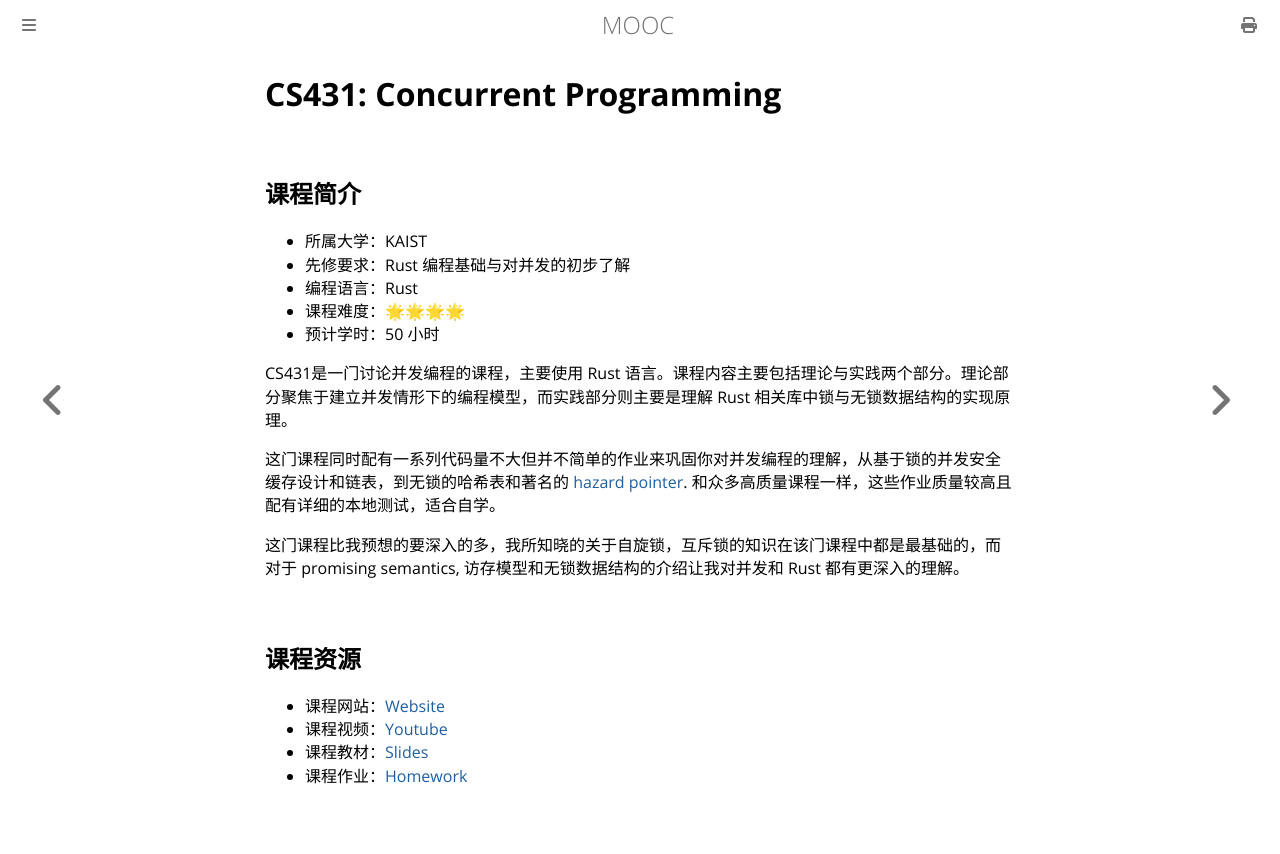

repository: Hanguangwu/MOOC · page: docs/编程入门/Rust/cs431.html · generator: mdbook

# CS431: Concurrent Programming

## 课程简介

- 所属大学：KAIST
- 先修要求：Rust 编程基础与对并发的初步了解
- 编程语言：Rust
- 课程难度：🌟🌟🌟🌟
- 预计学时：50 小时

CS431是一门讨论并发编程的课程，主要使用 Rust 语言。课程内容主要包括理论与实践两个部分。理论部分聚焦于建立并发情形下的编程模型，而实践部分则主要是理解 Rust 相关库中锁与无锁数据结构的实现原理。

这门课程同时配有一系列代码量不大但并不简单的作业来巩固你对并发编程的理解，从基于锁的并发安全缓存设计和链表，到无锁的哈希表和著名的 [hazard pointer](https://ieeexplore.ieee.org/document/1291819). 和众多高质量课程一样，这些作业质量较高且配有详细的本地测试，适合自学。

这门课程比我预想的要深入的多，我所知晓的关于自旋锁，互斥锁的知识在该门课程中都是最基础的，而对于 promising semantics, 访存模型和无锁数据结构的介绍让我对并发和 Rust 都有更深入的理解。

## 课程资源

- 课程网站：[Website](https://github.com/kaist-cp/cs431)
- 课程视频：[Youtube](https://www.youtube.com/playlist?list=PL5aMzERQ_OZ9j40DJNlsem2qAGoFbfwb4)
- 课程教材：[Slides](https://docs.google.com/presentation/d/1NMg08N1LUNDPuMxNZ-UMbdH13p8LXgMM3esbWRMowhU/edit?usp=sharing)
- 课程作业：[Homework](https://github.com/kaist-cp/cs431/tree/main/homework)
